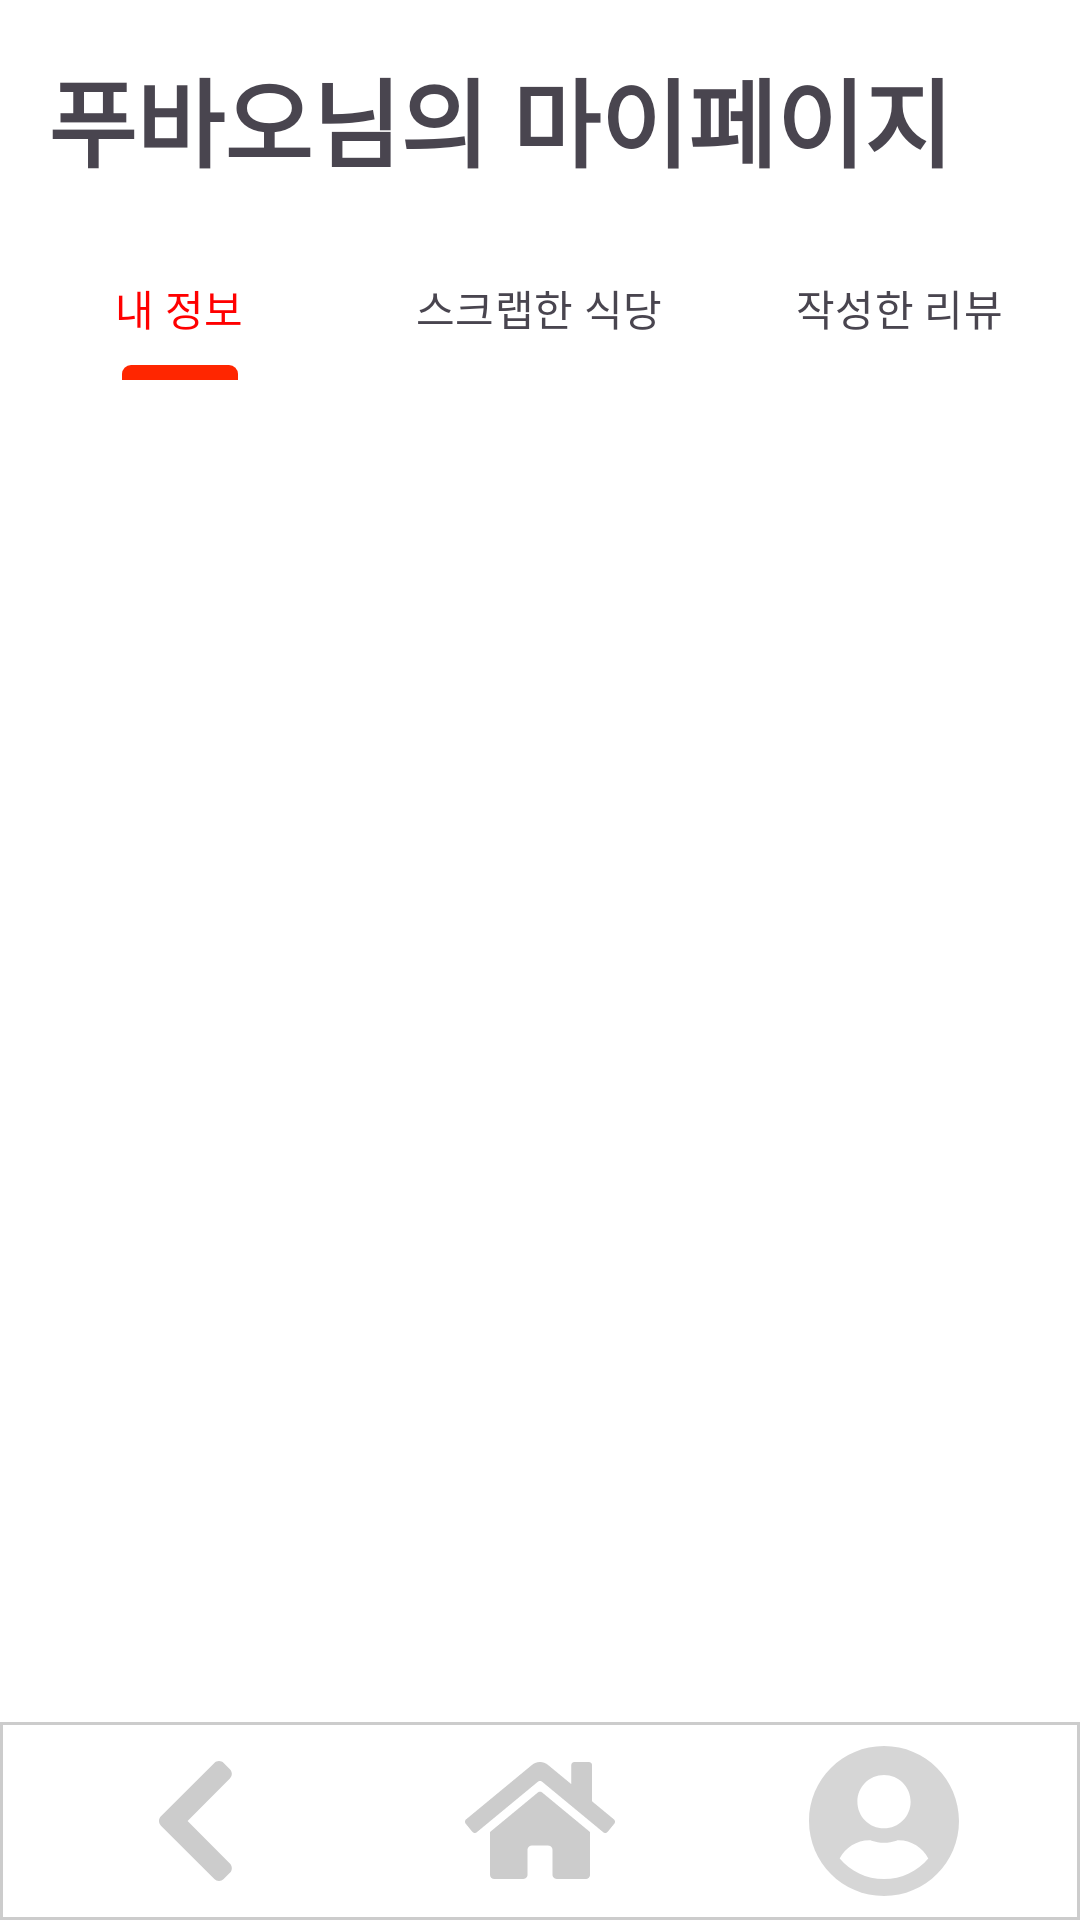

Layout XML and referenced resources for this Android screen:
<!-- AndroidManifest.xml: application theme Theme.TodayLunch -->
<!-- res/layout/activity_mypage.xml -->
<?xml version="1.0" encoding="utf-8"?>
<androidx.constraintlayout.widget.ConstraintLayout xmlns:android="http://schemas.android.com/apk/res/android"
    xmlns:app="http://schemas.android.com/apk/res-auto"
    android:layout_width="match_parent"
    android:layout_height="match_parent">

    <TextView
        android:id="@+id/titleText"
        android:layout_width="match_parent"
        android:layout_height="wrap_content"
        android:padding="16dp"
        android:text="푸바오님의 마이페이지"
        android:textSize="32sp"
        android:textStyle="bold"
        android:layout_marginBottom="20dp"
        app:layout_constraintTop_toTopOf="parent"
        app:layout_constraintStart_toStartOf="parent"
        app:layout_constraintEnd_toEndOf="parent" />

    <com.google.android.material.tabs.TabLayout
        android:id="@+id/tabLayout"
        android:layout_width="match_parent"
        android:layout_height="wrap_content"
        app:tabMode="fixed"
        app:tabGravity="fill"
        android:backgroundTint="@android:color/transparent"
        app:tabIndicatorColor="#FF2600"
        app:tabIndicatorHeight="5dp"
        app:tabSelectedTextColor="#FF0000"
        app:layout_constraintTop_toBottomOf="@id/titleText">

        <com.google.android.material.tabs.TabItem
            android:layout_width="wrap_content"
            android:layout_height="wrap_content"
            android:textStyle="bold"
            android:text="내 정보" />

        <com.google.android.material.tabs.TabItem
            android:layout_width="wrap_content"
            android:layout_height="wrap_content"
            android:textStyle="bold"
            android:text="스크랩한 식당" />

        <com.google.android.material.tabs.TabItem
            android:layout_width="wrap_content"
            android:layout_height="wrap_content"
            android:textStyle="bold"
            android:text="작성한 리뷰" />
    </com.google.android.material.tabs.TabLayout>

    <androidx.viewpager2.widget.ViewPager2
        android:id="@+id/viewPager"
        android:layout_width="match_parent"
        android:layout_height="0dp"
        app:layout_constraintTop_toBottomOf="@id/tabLayout"
        app:layout_constraintBottom_toTopOf="@id/underbar" />

    <include
        android:id="@+id/underbar"
        layout="@layout/item_underbar"
        android:layout_width="match_parent"
        android:layout_height="wrap_content"
        app:layout_constraintBottom_toBottomOf="parent"
        app:layout_constraintEnd_toEndOf="parent"
        app:layout_constraintStart_toStartOf="parent" />

</androidx.constraintlayout.widget.ConstraintLayout>
<!-- res/layout/item_underbar.xml (included above) -->
<?xml version="1.0" encoding="utf-8"?>
<LinearLayout xmlns:android="http://schemas.android.com/apk/res/android"
    android:layout_width="match_parent"
    android:layout_height="wrap_content"
    android:gravity="center"
    android:orientation="horizontal"
    android:background="@drawable/under_border"
    android:padding="8dp">

    <ImageView
        android:id="@+id/back_button"
        android:layout_width="0dp"
        android:layout_height="wrap_content"
        android:layout_weight="1"
        android:contentDescription="Back Button"
        android:src="@drawable/under_back_selector" />

    <ImageView
        android:id="@+id/home_button"
        android:layout_width="0dp"
        android:layout_height="wrap_content"
        android:layout_weight="1"
        android:contentDescription="Home Button"
        android:src="@drawable/under_home_selector" />

    <ImageView
        android:id="@+id/my_page_button"
        android:layout_width="0dp"
        android:layout_height="wrap_content"
        android:layout_weight="1"
        android:contentDescription="My Page Button"
        android:src="@drawable/under_mypage_selector" />

</LinearLayout>
<!-- resources referenced by this layout -->
<resources>
  <!-- drawable under_back_selector (drawable) -->
  <?xml version="1.0" encoding="utf-8"?>
  <selector xmlns:android="http://schemas.android.com/apk/res/android">
      
      <item android:state_pressed="true" android:drawable="@drawable/under_back_clicked" />
  
      
      <item android:drawable="@drawable/under_back" />
  </selector>
  <!-- drawable under_border (drawable) -->
  <?xml version="1.0" encoding="utf-8"?>
  <shape xmlns:android="http://schemas.android.com/apk/res/android">
      <solid android:color="@android:color/white" />
  
      <stroke
          android:color="#CCCCCC"
          android:width="1dp"
          android:top="2dp"
          android:left="0dp"
          android:right="0dp"
          android:bottom="0dp" />
  
  </shape>
  <!-- drawable under_home_selector (drawable) -->
  <?xml version="1.0" encoding="utf-8"?>
  <selector xmlns:android="http://schemas.android.com/apk/res/android">
      
      <item android:state_pressed="true" android:drawable="@drawable/under_home_clicked" />
  
      
      <item android:drawable="@drawable/under_home" />
  </selector>
  <!-- drawable under_mypage_selector (drawable) -->
  <?xml version="1.0" encoding="utf-8"?>
  <selector xmlns:android="http://schemas.android.com/apk/res/android">
      
      <item android:state_pressed="true" android:drawable="@drawable/under_mypage_clicked" />
  
      
      <item android:drawable="@drawable/under_mypage" />
  </selector>
  <style name="Theme.TodayLunch" parent="Base.Theme.TodayLunch" />
  <!-- drawable under_back_clicked (drawable) -->
  <vector xmlns:android="http://schemas.android.com/apk/res/android"
      android:width="25dp"
      android:height="40dp"
      android:viewportWidth="25"
      android:viewportHeight="40">
      <path
          android:pathData="M0.644,18.445L18.446,0.644C19.304,-0.215 20.697,-0.215 21.555,0.644L23.632,2.72C24.489,3.578 24.49,4.966 23.635,5.825L9.526,20L23.634,34.174C24.49,35.034 24.488,36.422 23.631,37.28L21.554,39.356C20.696,40.215 19.303,40.215 18.445,39.356L0.644,21.554C-0.215,20.696 -0.215,19.303 0.644,18.445Z"
          android:fillColor="#CCFF2600"/> 
  </vector>
  <!-- drawable under_mypage (drawable) -->
  <vector xmlns:android="http://schemas.android.com/apk/res/android"
      android:width="50dp"
      android:height="50dp"
      android:viewportWidth="50"
      android:viewportHeight="50">
    <path
        android:pathData="M25,0C11.189,0 0,11.189 0,25C0,38.811 11.189,50 25,50C38.811,50 50,38.811 50,25C50,11.189 38.811,0 25,0ZM25,9.677C29.899,9.677 33.871,13.649 33.871,18.548C33.871,23.448 29.899,27.419 25,27.419C20.101,27.419 16.129,23.448 16.129,18.548C16.129,13.649 20.101,9.677 25,9.677ZM25,44.355C19.083,44.355 13.78,41.673 10.232,37.48C12.127,33.911 15.837,31.452 20.161,31.452C20.403,31.452 20.645,31.492 20.877,31.563C22.188,31.986 23.559,32.258 25,32.258C26.441,32.258 27.823,31.986 29.123,31.563C29.355,31.492 29.597,31.452 29.839,31.452C34.163,31.452 37.873,33.911 39.768,37.48C36.22,41.673 30.917,44.355 25,44.355Z"
        android:fillColor="#CCCCCC"
        android:fillAlpha="0.8"/>
  </vector>
  <style name="Base.Theme.TodayLunch" parent="Theme.Material3.DayNight.NoActionBar">
          
          
          <item name="android:windowBackground">@color/white</item>
          
          <item name="android:windowDisablePreview">true</item>
          <item name="android:windowIsTranslucent">true</item>
      </style>
  <color name="white">#FFFFFFFF</color>
</resources>
